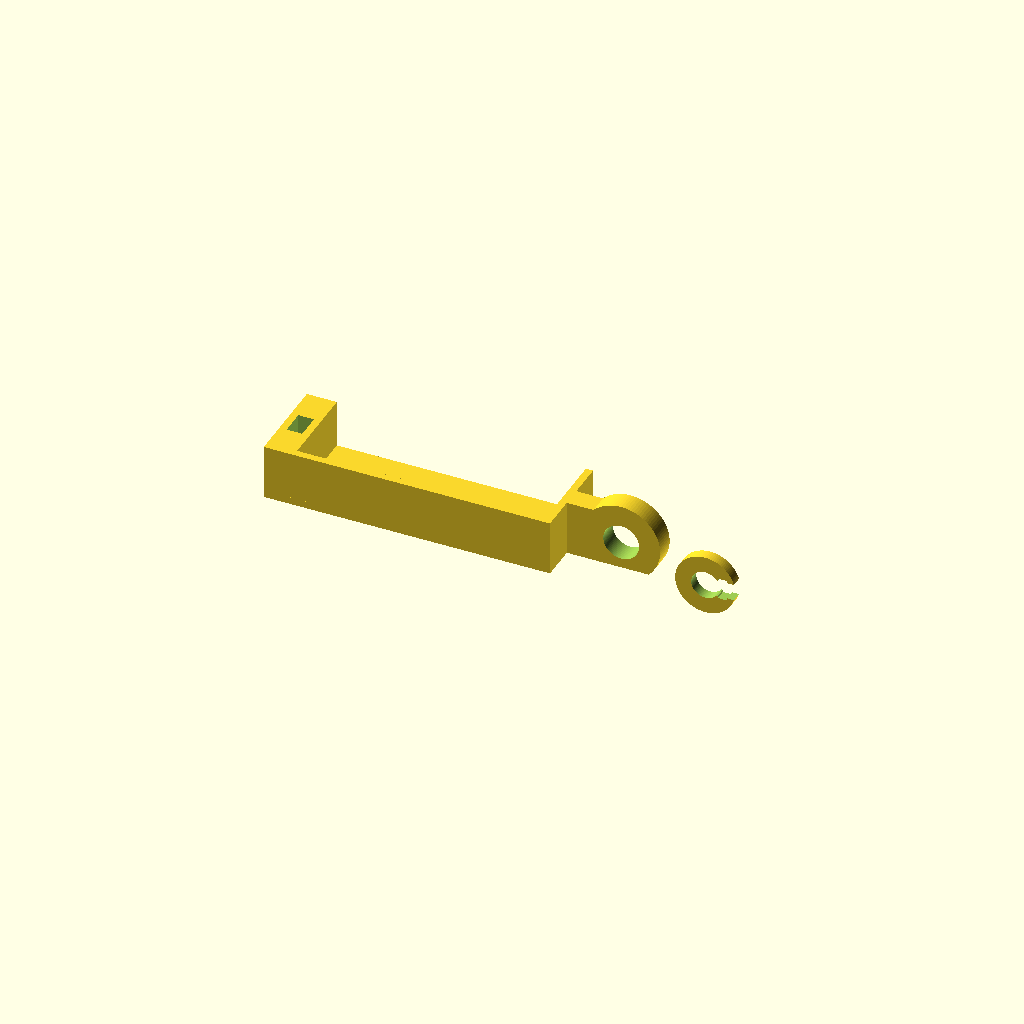
Cell 1 — every parameter at its default value.
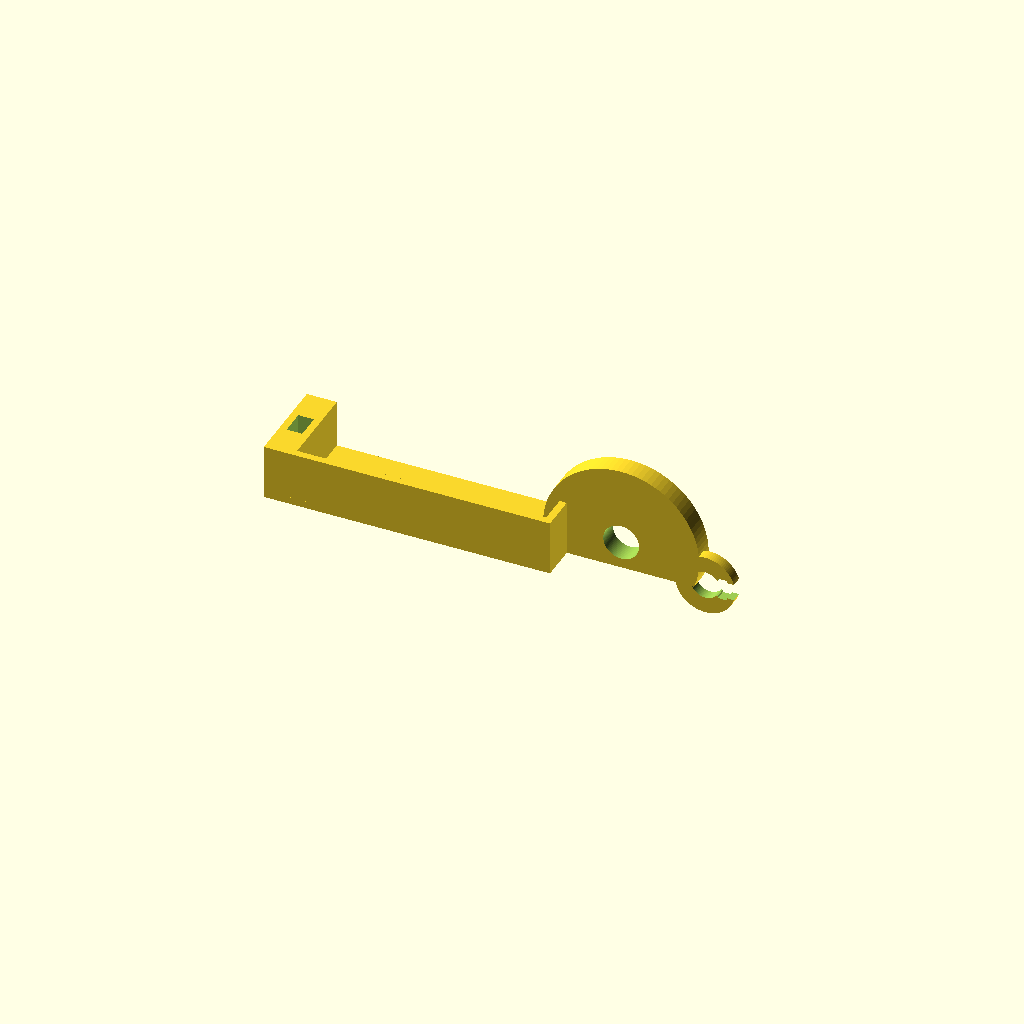
Cell 2: the same model with eye_outer_d = 26.
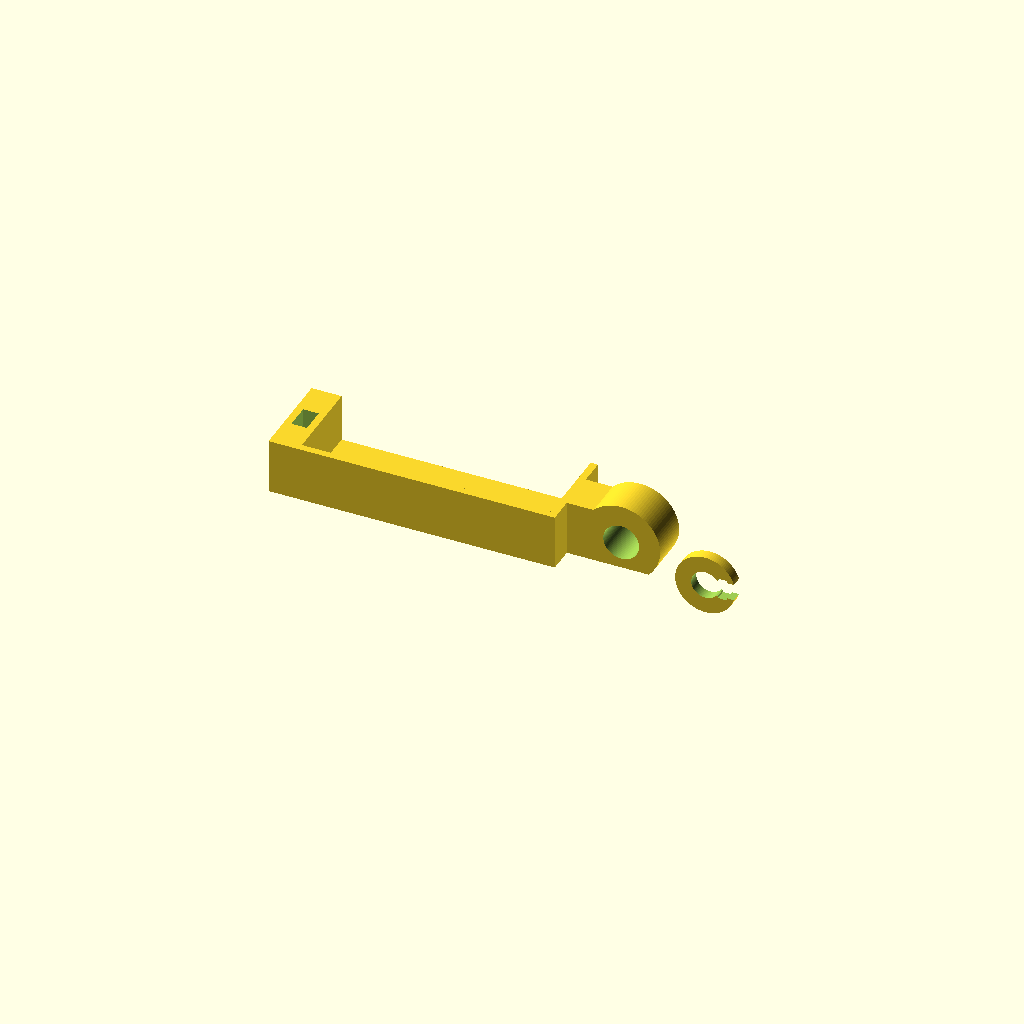
Cell 3: the same model with latch_t = 6.8.
All cells are drawn from one camera (rotation 55°, 0°, 25°, orthographic, colour scheme Cornfield), so only the parameter changes between them.
OpenSCAD source file cad/source/latch-and-keeper-v1.0.0.scad:
// DOUBLE TAKE FRAMES DESIGN RELEASE
// DTF_RELEASE: 1.0.0
// Released: 2026-08-30
// Versioning: Semantic Versioning 2.0.0 (https://semver.org/)
// Status: CANONICAL
// Changes in 1.0.0:
// - Initial versioned public design release.
// - Establishes the current accepted geometry as the 1.x compatibility baseline.
// Full release notes: https://doubletakeframes.com/build/#design-release
//
$fn = 96;

eps = 0.05;

// 0 = separated printable latch and keeper
// 1 = FN-weight latch only
// 2 = C-shaped keeper only
render_part = 0;

// =========================================================
// FN WEIGHT LATCH
// =========================================================
post_d = 5.5;
clear_radial = 0.22;
eye_inner_d = post_d + 2 * clear_radial;
eye_outer_d = 13.0;

latch_t = 3.4;
pivot_x = 4.0;

corral_clear_w_x = 41.5;
corral_clear_d_y = 13.0;
corral_wall_t = 1.2;
corral_depth_z = 8.0;
corral_floor_t = 1.2;
corral_end_wall_t_x = 5.0;
canonical_weight_center_x = -27.0;

// Match the installed latch plane used by the canonical dry-wall rig.
standoff_h = 0.8;
post_h = 4.0;
corral_global_outer_y1 = -0.30;
corral_center_y_target = corral_global_outer_y1
                         - (corral_clear_d_y + 2 * corral_wall_t) / 2;
pad_t = -corral_center_y_target - standoff_h - post_h / 2;
post_y1 = -pad_t - standoff_h - post_h;
latch_install_y = post_y1 + (post_h - latch_t) / 2;

corral_inner_x0 = canonical_weight_center_x - corral_clear_w_x / 2;
corral_inner_x1 = canonical_weight_center_x + corral_clear_w_x / 2;
corral_floor_x0 = corral_inner_x0 - corral_end_wall_t_x;
corral_floor_x1 = corral_inner_x1 + corral_wall_t;

corral_outer_y1 = corral_global_outer_y1 - latch_install_y;
corral_inner_y1 = corral_outer_y1 - corral_wall_t;
corral_inner_y0 = corral_inner_y1 - corral_clear_d_y;
corral_outer_y0 = corral_inner_y0 - corral_wall_t;

corral_floor_z0 = -0.90;
corral_floor_z = corral_floor_z0 + corral_floor_t;
corral_wall_z1 = corral_floor_z + corral_depth_z;
pivot_z = (corral_floor_z0 + corral_wall_z1) / 2;
pivot_eye_flat_local_z = corral_floor_z0 - pivot_z;

pivot_transition_x0 = corral_floor_x1;
pivot_transition_x1 = pivot_x - (eye_inner_d / 2 + 0.25);

// Far-end Y-retention socket. The matching roof-hung tooth belongs to the
// fixed dry-wall rig; this socket is open at the top so the latch disengages
// cleanly as it swings downward.
latch_key_tooth_w_x = 1.4;
latch_key_tooth_w_y = 3.0;
latch_key_clear_xy = 0.60;
latch_key_clear_z = 0.60;
latch_key_engagement_z = 3.0;

latch_key_xc = (corral_floor_x0 + corral_inner_x0) / 2;
latch_key_local_yc = (corral_outer_y0 + corral_outer_y1) / 2;
latch_key_notch_x0 = latch_key_xc - latch_key_tooth_w_x / 2
                     - latch_key_clear_xy;
latch_key_notch_x1 = latch_key_xc + latch_key_tooth_w_x / 2
                     + latch_key_clear_xy;
latch_key_notch_y0 = latch_key_local_yc - latch_key_tooth_w_y / 2
                     - latch_key_clear_xy;
latch_key_notch_y1 = latch_key_local_yc + latch_key_tooth_w_y / 2
                     + latch_key_clear_xy;
latch_key_notch_z0 = corral_wall_z1 - latch_key_engagement_z
                     - latch_key_clear_z;

// =========================================================
// C-SHAPED KEEPER
// =========================================================
clip_outer_d = 10.0;
clip_t = 1.8;
grip_hole_d = 4.65;
gap_w = 2.8;
flat_depth = 1.5;

// =========================================================
// HELPERS
// =========================================================
module rect_prism(x0, x1, y0, y1, z0, z1) {
    translate([min(x0, x1), min(y0, y1), min(z0, z1)])
        cube([abs(x1 - x0), abs(y1 - y0), abs(z1 - z0)]);
}

module cyl_y_span(d, y0, y1) {
    translate([0, max(y0, y1), 0])
        rotate([90, 0, 0])
            cylinder(d=d, h=abs(y1 - y0), center=false);
}

// =========================================================
// PRINTABLE PARTS
// =========================================================
module canonical_latch_core() {
    translate([pivot_x, 0, pivot_z])
        difference() {
            cyl_y_span(eye_outer_d, 0, latch_t);
            cyl_y_span(eye_inner_d, -0.1, latch_t + 0.2);

            // Flatten only the unused lower eye arc so the complete latch
            // prints on the same plane as the corral floor.
            rect_prism(-eye_outer_d / 2 - 1,
                       eye_outer_d / 2 + 1,
                       -0.1, latch_t + 0.2,
                       -eye_outer_d / 2 - 1,
                       pivot_eye_flat_local_z);
        }
}

module fn_weight_corral() {
    difference() {
        union() {
            // Shallow floor beneath the weight pocket and keyed extension.
            rect_prism(corral_floor_x0, corral_floor_x1,
                       corral_outer_y0, corral_outer_y1,
                       corral_floor_z0, corral_floor_z);

            // Viewer-facing wall. The frame wall closes the opposite side.
            rect_prism(corral_inner_x0, corral_inner_x1,
                       corral_outer_y0, corral_inner_y0,
                       corral_floor_z, corral_wall_z1);

            // Pivot-side wall.
            rect_prism(corral_inner_x1, corral_floor_x1,
                       corral_outer_y0, corral_outer_y1,
                       corral_floor_z, corral_wall_z1);

            // Substantial far-end wall carrying the retention socket.
            rect_prism(corral_floor_x0, corral_inner_x0,
                       corral_outer_y0, corral_outer_y1,
                       corral_floor_z, corral_wall_z1);

            // Compact load path from the corral into the pivot eye.
            rect_prism(pivot_transition_x0, pivot_transition_x1,
                       0, latch_t,
                       corral_floor_z0, corral_wall_z1);
        }

        rect_prism(latch_key_notch_x0, latch_key_notch_x1,
                   latch_key_notch_y0, latch_key_notch_y1,
                   latch_key_notch_z0, corral_wall_z1 + eps);
    }
}

module swinging_latch() {
    union() {
        canonical_latch_core();
        fn_weight_corral();
    }
}

module c_keeper() {
    difference() {
        cyl_y_span(clip_outer_d, 0, clip_t);
        cyl_y_span(grip_hole_d, -0.1, clip_t + 0.2);

        rect_prism(0, clip_outer_d / 2 + 0.5,
                   -0.1, clip_t + 0.1,
                   -gap_w / 2, gap_w / 2);

        rect_prism(grip_hole_d / 2 - 0.2,
                   grip_hole_d / 2 - 0.2 + flat_depth,
                   -0.1, clip_t + 0.1,
                   -gap_w / 2 - 0.4, gap_w / 2 + 0.4);
    }
}

assert(corral_clear_w_x == 41.5);
assert(corral_clear_d_y == 13.0);
assert(pivot_transition_x1 > pivot_transition_x0);

if (render_part == 1)
    swinging_latch();
else if (render_part == 2)
    c_keeper();
else {
    swinging_latch();
    translate([18, 0, 0]) c_keeper();
}
Parameter table extracted from the source (name, type, default, range or options):
eps: number, default 0.05
render_part: number, default 0
post_d: number, default 5.5
clear_radial: number, default 0.22
eye_outer_d: number, default 13
latch_t: number, default 3.4
pivot_x: number, default 4
corral_clear_w_x: number, default 41.5
corral_clear_d_y: number, default 13
corral_wall_t: number, default 1.2
corral_depth_z: number, default 8
corral_floor_t: number, default 1.2
corral_end_wall_t_x: number, default 5
canonical_weight_center_x: number, default -27
standoff_h: number, default 0.8
post_h: number, default 4
corral_global_outer_y1: number, default -0.3
corral_floor_z0: number, default -0.9
latch_key_tooth_w_x: number, default 1.4
latch_key_tooth_w_y: number, default 3
latch_key_clear_xy: number, default 0.6
latch_key_clear_z: number, default 0.6
latch_key_engagement_z: number, default 3
clip_outer_d: number, default 10
clip_t: number, default 1.8
grip_hole_d: number, default 4.65
gap_w: number, default 2.8
flat_depth: number, default 1.5
